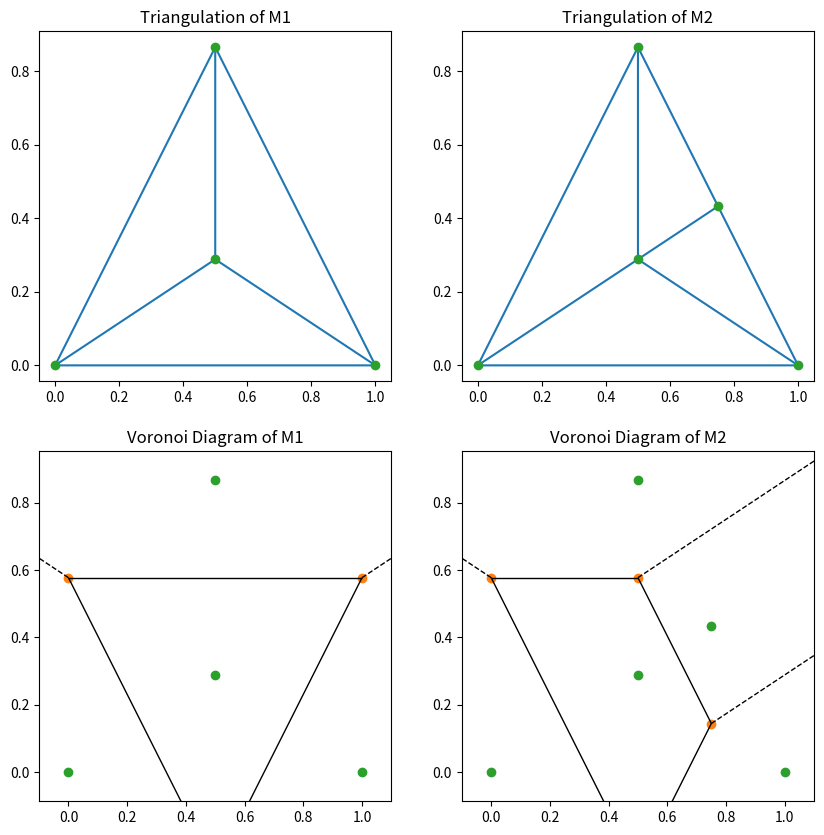

This chart was generated by the following Python code:
import numpy as np
from scipy.spatial import Delaunay, Voronoi, voronoi_plot_2d

import matplotlib.pyplot as plt

# Define the sets of points
M1 = np.array([[0, 0], [1, 0], [0.5, np.sqrt(3) / 2], [0.5, np.sqrt(3) / 6]])
M2 = np.array(
    [
        [0, 0],
        [1, 0],
        [0.5, np.sqrt(3) / 2],
        [0.5, np.sqrt(3) / 6],
        [0.75, np.sqrt(3) / 4],
    ]
)

# Triangulate the points
tri_M1 = Delaunay(M1)
tri_M2 = Delaunay(M2)

# Voronoi diagrams
vor_M1 = Voronoi(M1)
vor_M2 = Voronoi(M2)

# Plotting the triangulations and Voronoi diagrams
fig, axs = plt.subplots(2, 2, figsize=(10, 10))

# Triangulation for M1
axs[0, 0].triplot(M1[:, 0], M1[:, 1], tri_M1.simplices)
axs[0, 0].plot(M1[:, 0], M1[:, 1], "o")
axs[0, 0].set_title("Triangulation of M1")

# Triangulation for M2
axs[0, 1].triplot(M2[:, 0], M2[:, 1], tri_M2.simplices)
axs[0, 1].plot(M2[:, 0], M2[:, 1], "o")
axs[0, 1].set_title("Triangulation of M2")

# Voronoi diagram for M1
voronoi_plot_2d(vor_M1, ax=axs[1, 0])
axs[1, 0].plot(M1[:, 0], M1[:, 1], "o")
axs[1, 0].set_title("Voronoi Diagram of M1")

# Voronoi diagram for M2
voronoi_plot_2d(vor_M2, ax=axs[1, 1])
axs[1, 1].plot(M2[:, 0], M2[:, 1], "o")
axs[1, 1].set_title("Voronoi Diagram of M2")

plt.show()

# Number of edges in the triangulations
num_edges_M1 = len(tri_M1.convex_hull) + len(tri_M1.simplices)
num_edges_M2 = len(tri_M2.convex_hull) + len(tri_M2.simplices)

# Number of half-line edges in the Voronoi diagrams
num_half_line_edges_M1 = sum(1 for region in vor_M1.regions if -1 in region)
num_half_line_edges_M2 = sum(1 for region in vor_M2.regions if -1 in region)

print(f"Number of edges in the triangulation of M1: {num_edges_M1}")
print(f"Number of edges in the triangulation of M2: {num_edges_M2}")
print(
    f"Number of half-line edges in the Voronoi diagram of M1: {num_half_line_edges_M1}"
)
print(
    f"Number of half-line edges in the Voronoi diagram of M2: {num_half_line_edges_M2}"
)
